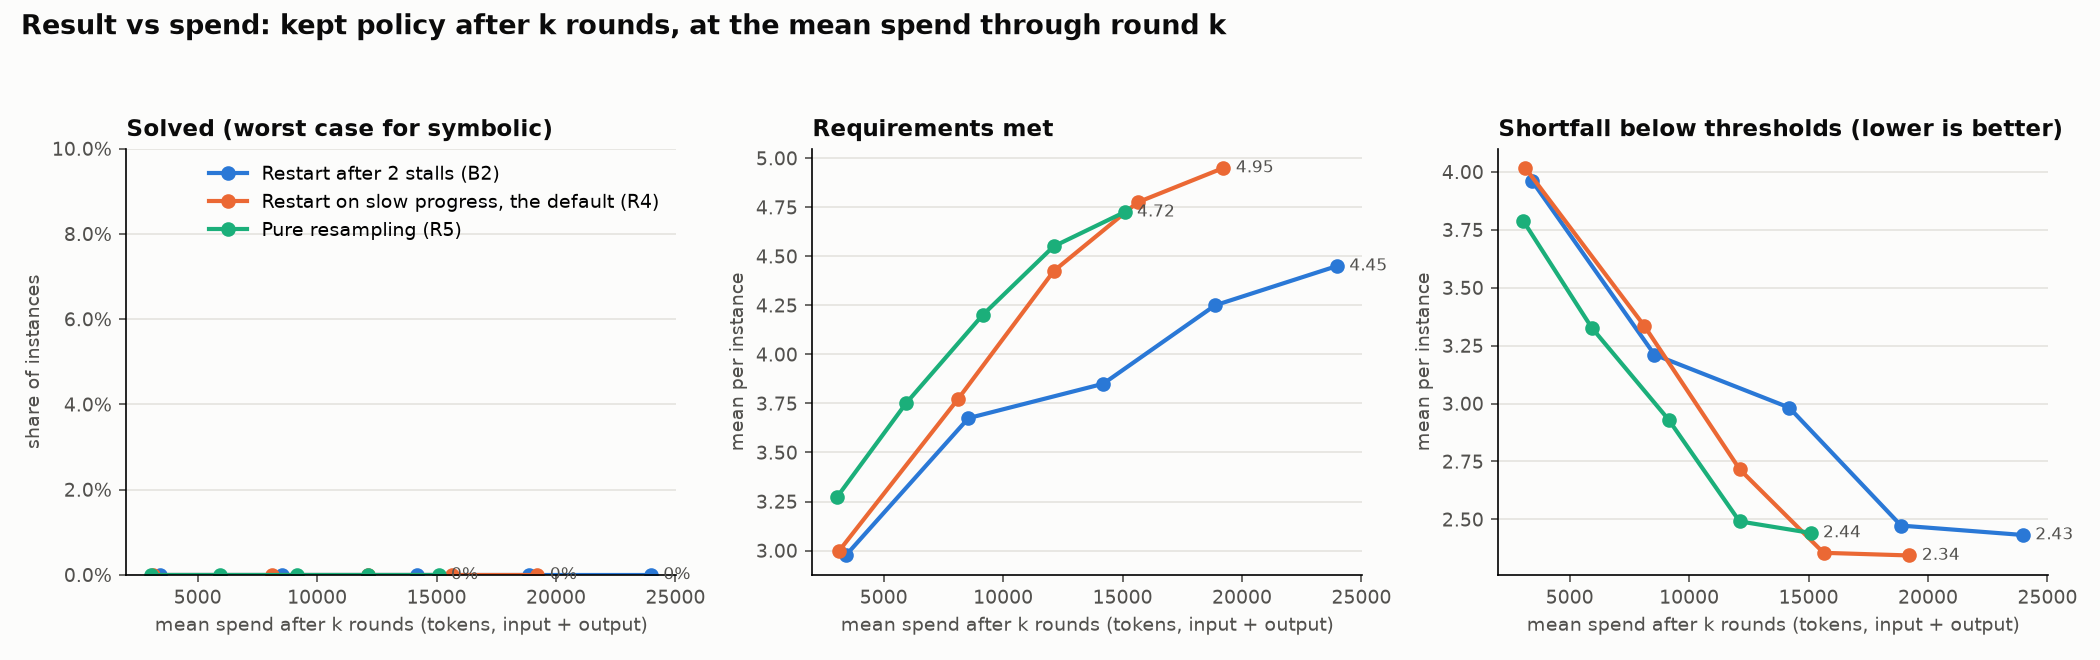

The data file committed next to this chart (first rows):
run, k, success, met, shortfall, n, cost
Pure resampling (R5), 1, 0.0, 3.275, 3.787, 40, 3063
Pure resampling (R5), 2, 0.0, 3.75, 3.326, 40, 5933
Pure resampling (R5), 3, 0.0, 4.2, 2.931, 40, 9140
Pure resampling (R5), 4, 0.0, 4.55, 2.491, 40, 12110
Pure resampling (R5), 5, 0.0, 4.725, 2.442, 40, 15081
Restart after 2 stalls (B2), 1, 0.0, 2.975, 3.963, 40, 3413
Restart after 2 stalls (B2), 2, 0.0, 3.675, 3.211, 40, 8550
Restart after 2 stalls (B2), 3, 0.0, 3.85, 2.982, 40, 14189
Restart after 2 stalls (B2), 4, 0.0, 4.25, 2.473, 40, 18872
Restart after 2 stalls (B2), 5, 0.0, 4.45, 2.433, 40, 23969
Restart on slow progress, the default (R…, 1, 0.0, 3.0, 4.017, 40, 3144
Restart on slow progress, the default (R…, 2, 0.0, 3.775, 3.334, 40, 8131
Restart on slow progress, the default (R…, 3, 0.0, 4.425, 2.716, 40, 12122
Restart on slow progress, the default (R…, 4, 0.0, 4.775, 2.356, 40, 15630
Restart on slow progress, the default (R…, 5, 0.0, 4.95, 2.344, 40, 19219
